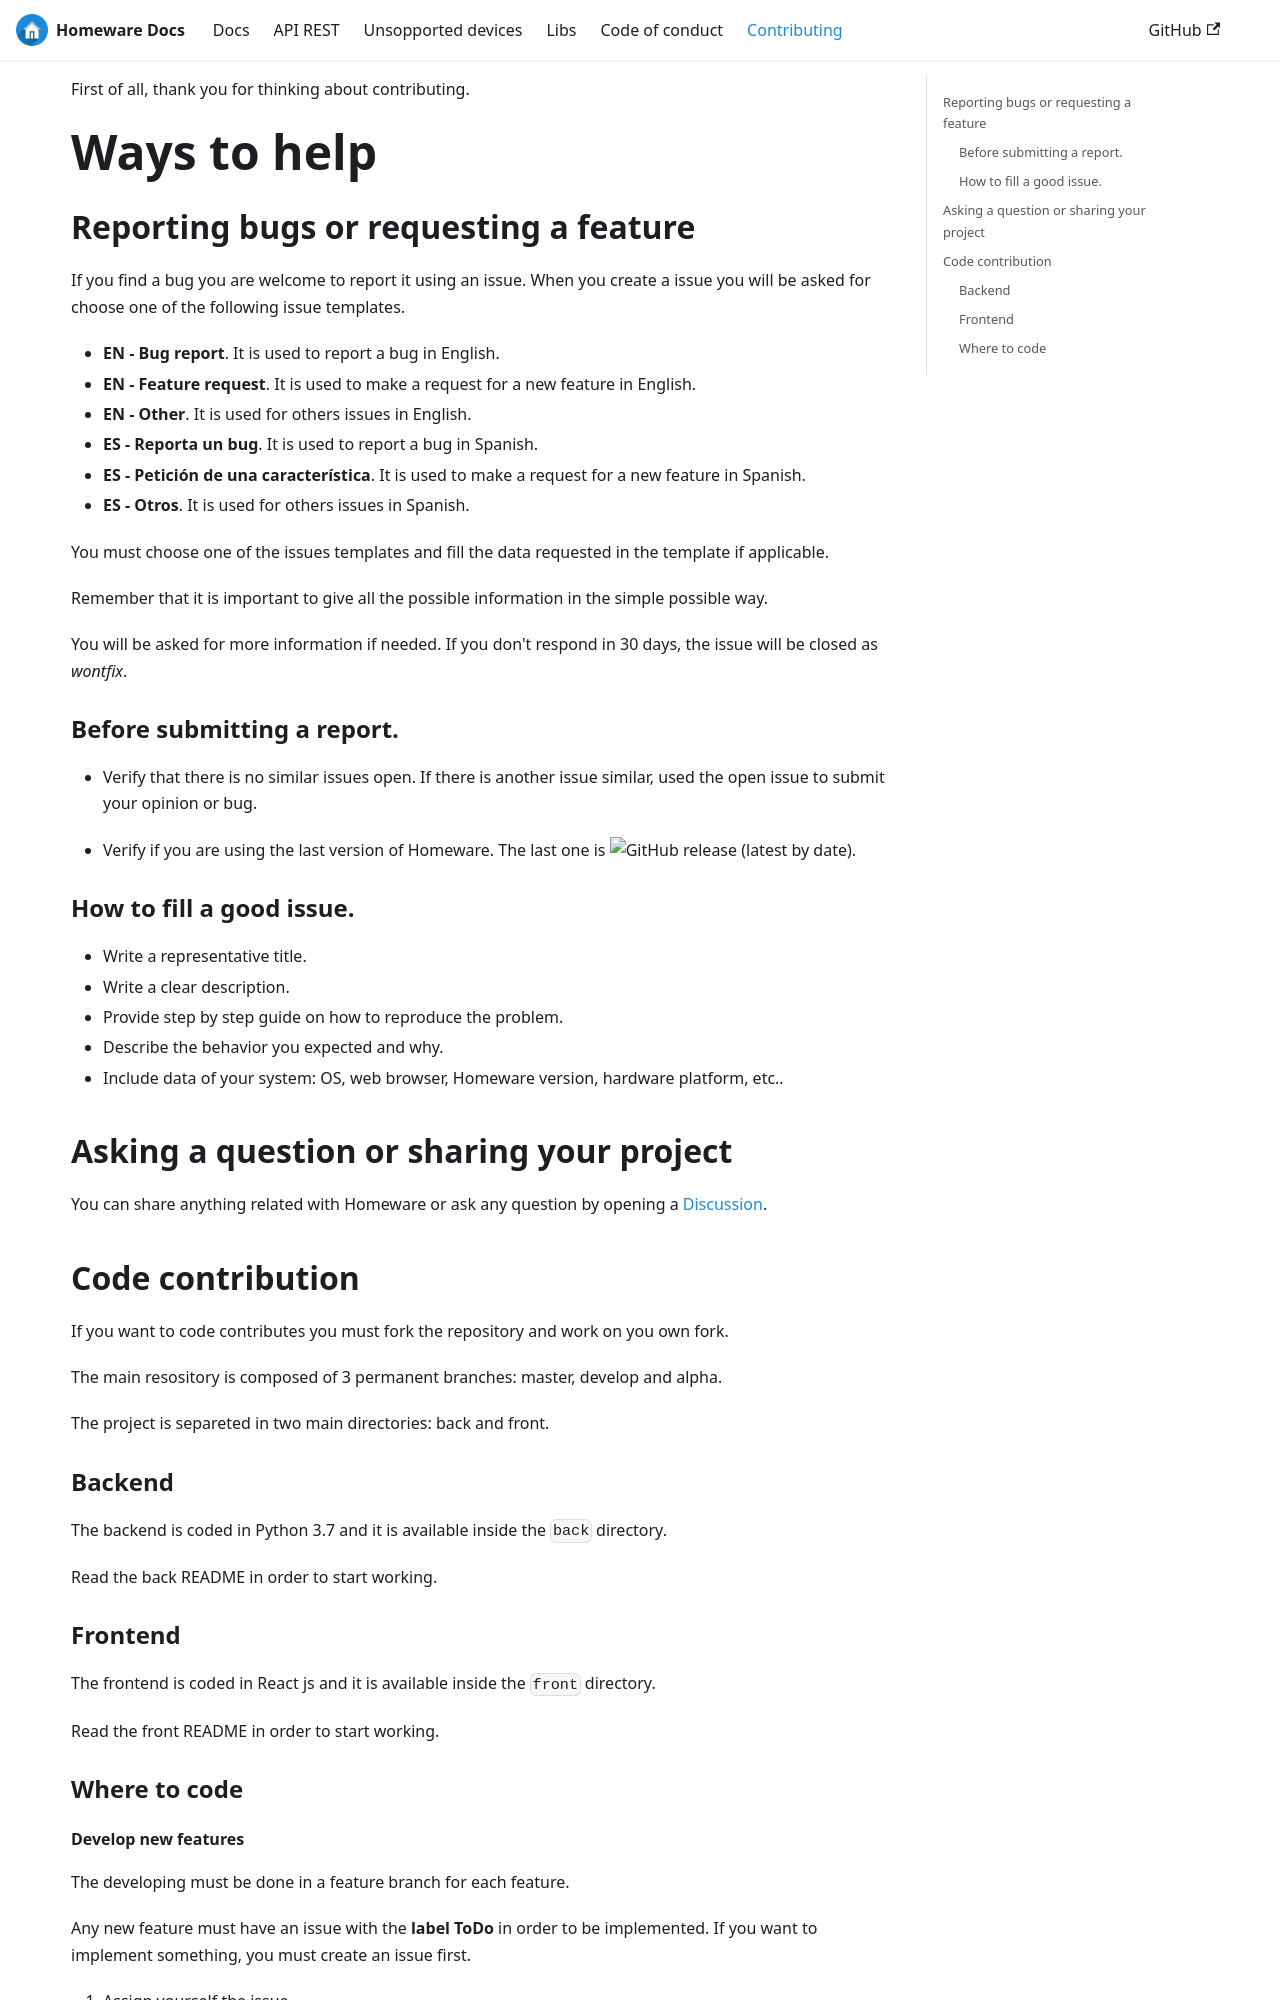

repository: kikeelectronico/Homeware-LAN · page: docs/contributing/index.html · generator: docusaurus

# Contributing to Homeware

First of all, thank you for thinking about contributing.

# Ways to help

## Reporting bugs or requesting a feature

If you find a bug you are welcome to report it using an issue. When you create a issue you will be asked for choose one of the following issue templates.

- **EN - Bug report**. It is used to report a bug in English.
- **EN - Feature request**. It is used to make a request for a new feature in English.
- **EN - Other**. It is used for others issues in English.
- **ES - Reporta un bug**. It is used to report a bug in Spanish.
- **ES - Petición de una característica**. It is used to make a request for a new feature in Spanish.
- **ES - Otros**. It is used for others issues in Spanish.

You must choose one of the issues templates and fill the data requested in the template if applicable.

Remember that it is important to give all the possible information in the simple possible way.

You will be asked for more information if needed. If you don't respond in 30 days, the issue will be closed as _wontfix_.

### Before submitting a report.

- Verify that there is no similar issues open. If there is another issue similar, used the open issue to submit your opinion or bug.

- Verify if you are using the last version of Homeware. The last one is ![GitHub release (latest by date)](https://img.shields.io/github/v/release/kikeelectronico/Homeware-LAN?style=flat-square).

### How to fill a good issue.

- Write a representative title.
- Write a clear description.
- Provide step by step guide on how to reproduce the problem.
- Describe the behavior you expected and why.
- Include data of your system: OS, web browser, Homeware version, hardware platform, etc..

## Asking a question or sharing your project

You can share anything related with Homeware or ask any question by opening a [Discussion](https://github.com/kikeelectronico/Homeware-LAN/discussions).

## Code contribution

If you want to code contributes you must fork the repository and work on you own fork.

The main resository is composed of 3 permanent branches: master, develop and alpha.

The project is separeted in two main directories: back and front.

### Backend

The backend is coded in Python 3.7 and it is available inside the `back` directory.

Read the back README in order to start working.

### Frontend

The frontend is coded in React js and it is available inside the `front` directory.

Read the front README in order to start working.

### Where to code
